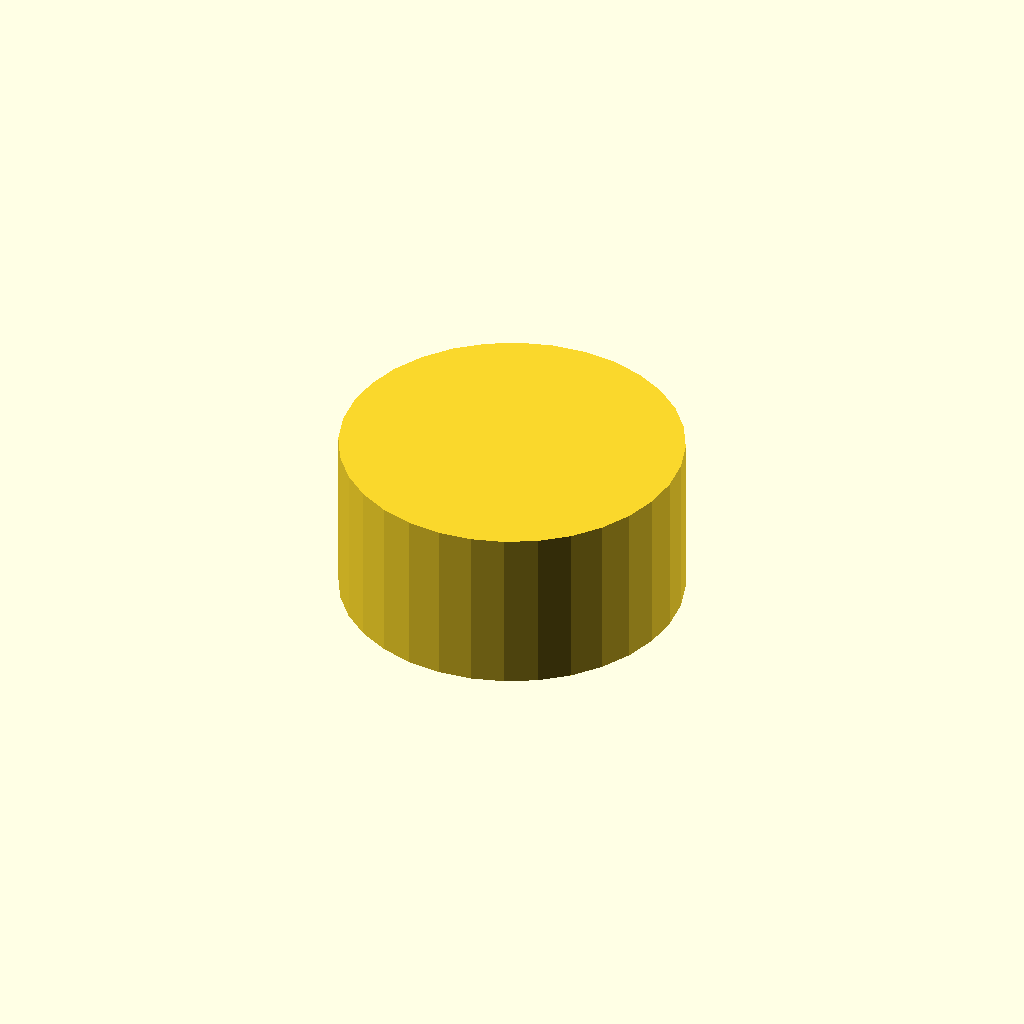
Cell 1: rendered with the file's own defaults.
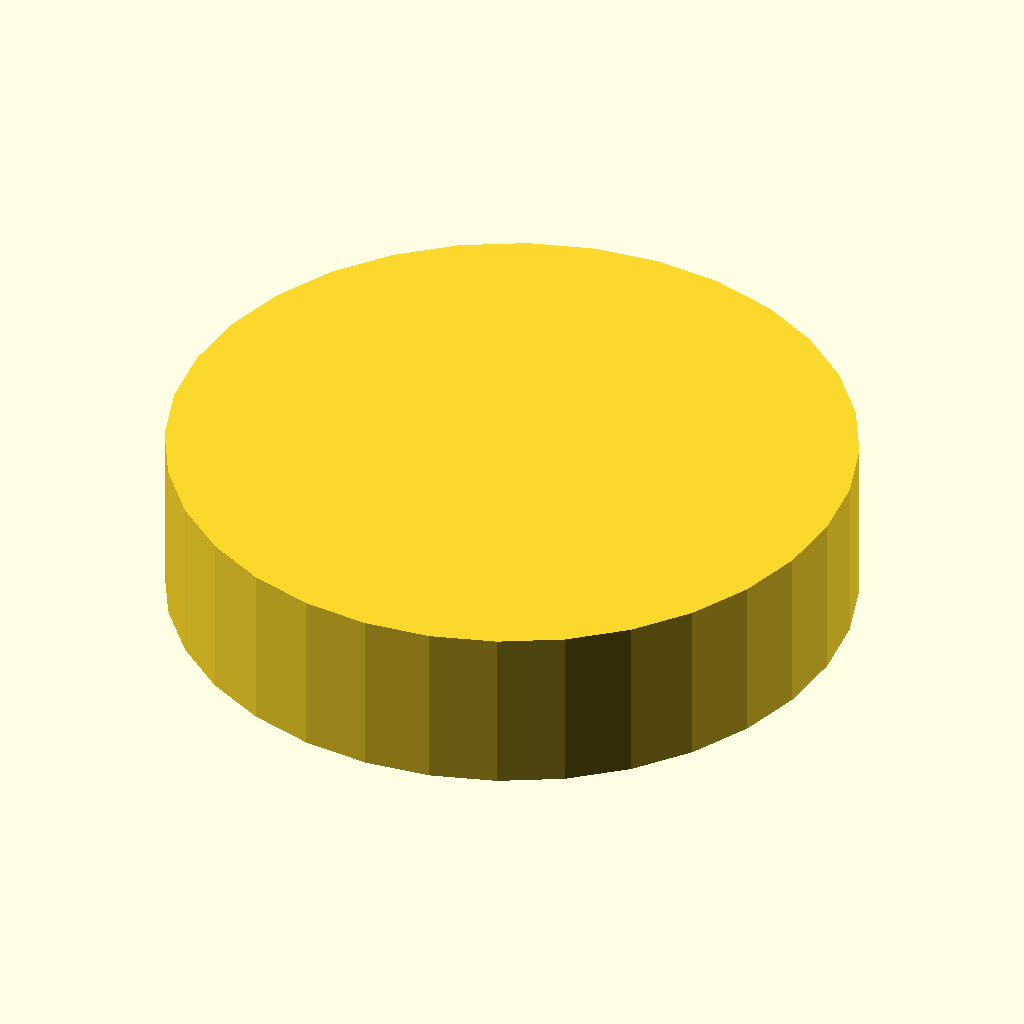
Cell 2: the same model with outer_d = 90.
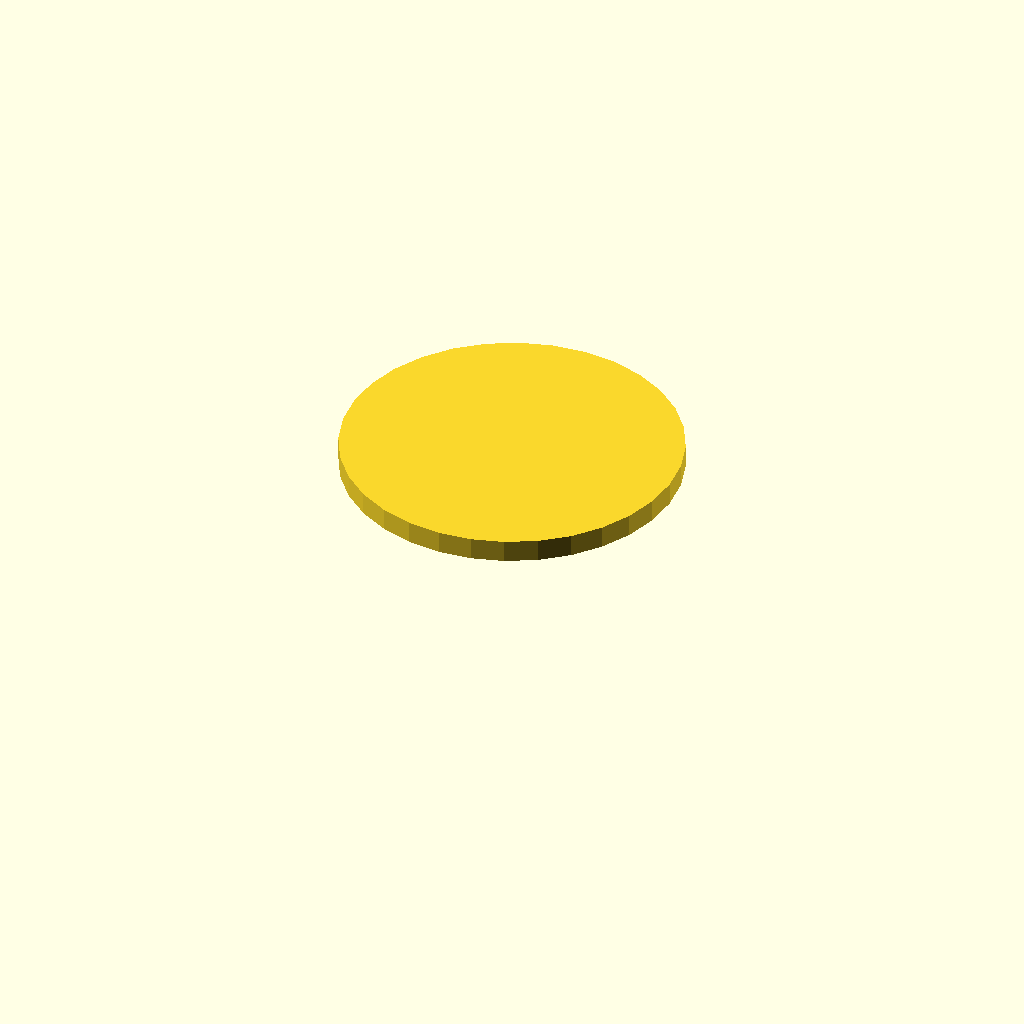
Cell 3: the same model with bore_d = 76.
One fixed orthographic camera (rotation 55°, 0°, 25°; colour scheme Cornfield) for every cell.
The OpenSCAD source (optional_data/data/gen3/threadcaps/part_0081.scad):
$fn = 32;

// ----------------------------------------------------------------------
// Threaded cap: 45 mm body, 22 mm tall, 38 mm threaded bore
// ----------------------------------------------------------------------

// --- parameters (mm) ---
outer_d = 45;             // cap outside diameter
body_h = 22;              // cap height
top_t = 3;                // closed top thickness
bore_d = 38;              // bore core diameter
pitch = 1.5;              // thread pitch
thread_d = 0.9;           // thread depth
thread_z = 3;             // thread start above the rim
thread_h = 13;            // threaded height

difference() {
  union() {
    cylinder(h = 22, d = outer_d);
  }
  /* threaded bore, closed at the top */
  translate([0, 0, -2.5]) cylinder(h = 21.5, d = bore_d);
  translate([0, 0, 3]) rotate_extrude() polygon([[18, 0], [18, 13], [18.5, 13], [19.9, 12.25], [18.5, 11.5], [19.9, 10.75], [18.5, 10], [19.9, 9.25], [18.5, 8.5], [19.9, 7.75], [18.5, 7], [19.9, 6.25], [18.5, 5.5], [19.9, 4.75], [18.5, 4], [19.9, 3.25], [18.5, 2.5], [19.9, 1.75], [18.5, 0], [18, 0]]);
}
Parameter table extracted from the source (name, type, default, range or options):
outer_d: number, default 45
body_h: number, default 22
top_t: number, default 3
bore_d: number, default 38
pitch: number, default 1.5
thread_d: number, default 0.9
thread_z: number, default 3
thread_h: number, default 13
